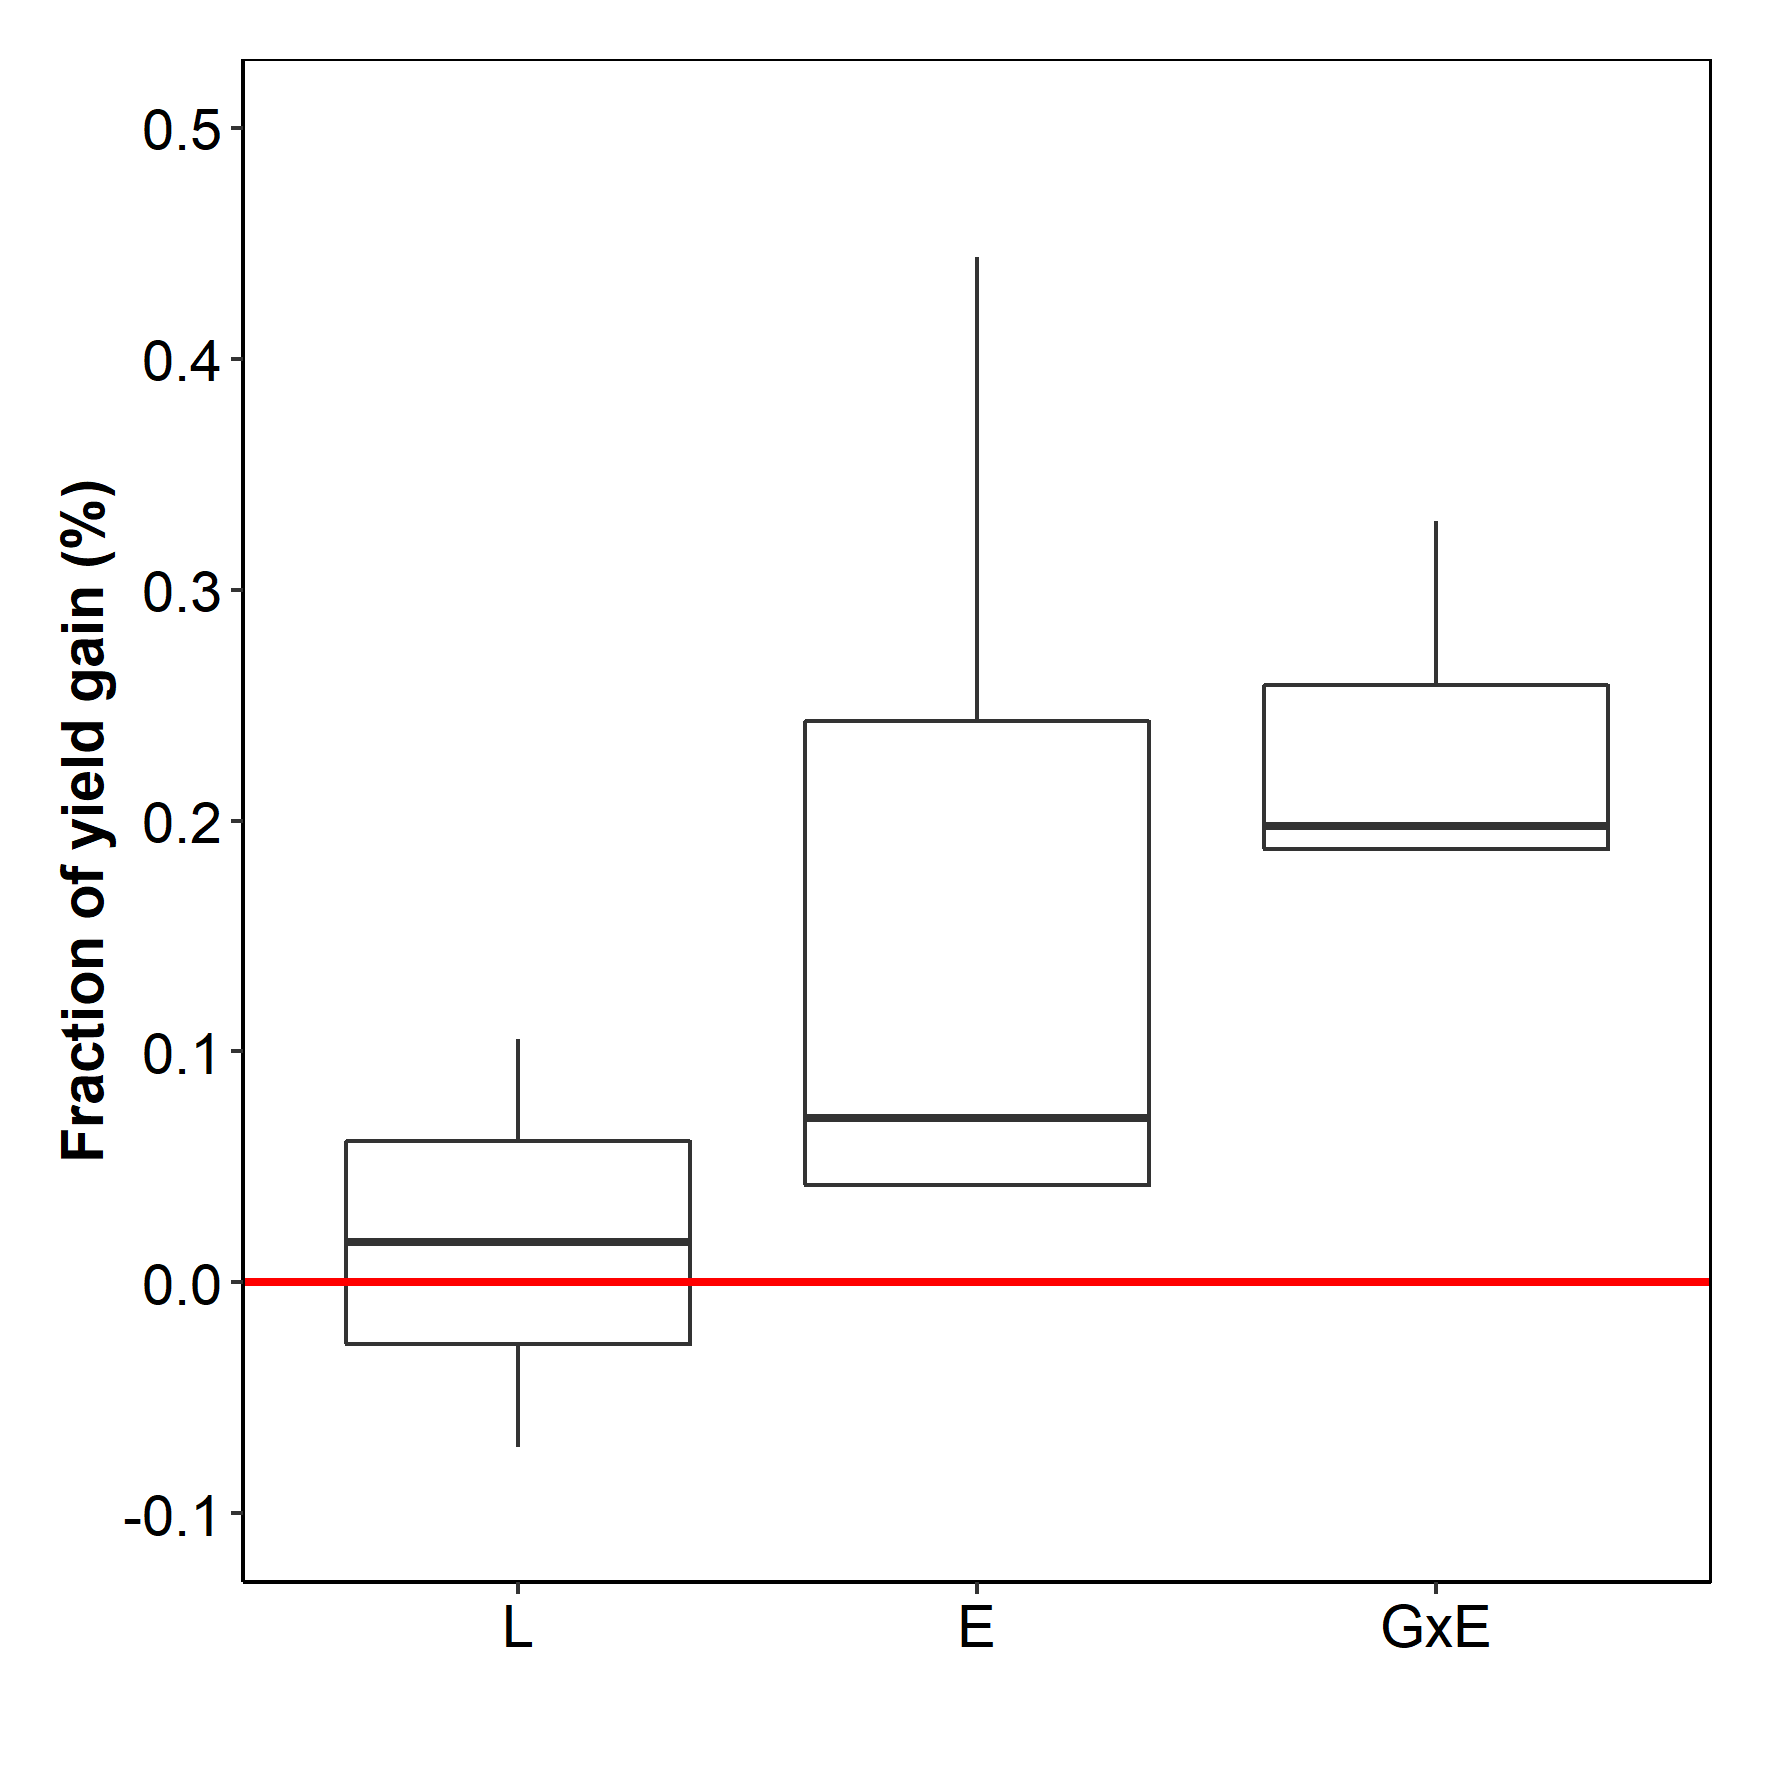

Values plotted in this chart, from the file beside it:
value, model, gain
1.995, L, -0.05122
2.184, L, 0.03871
2.18, L, 0.03641
2.185, L, 0.0389
2.273, L, 0.08091
2.191, L, 0.0419
1.957, L, -0.06965
2.039, L, -0.03021
2.201, L, 0.04646
2.144, L, 0.01961
2.211, L, 0.05132
2.156, L, 0.02504
2.058, L, -0.02133
2.296, L, 0.09196
2.062, L, -0.01964
2.264, L, 0.07673
2.059, L, -0.02071
2.052, L, -0.02415
2.022, L, -0.03831
2.039, L, -0.03026
2.071, L, -0.01534
2.066, L, -0.0178
2.012, L, -0.0432
1.968, L, -0.06425
2.034, L, -0.03264
2.254, L, 0.07201
2.148, L, 0.02163
2.293, L, 0.09041
2.262, L, 0.07568
1.97, L, -0.06323
2.123, L, 0.009323
2.052, L, -0.02443
2.066, L, -0.01745
2.142, L, 0.01838
2.02, L, -0.0393
2.235, L, 0.06301
2.028, L, -0.03574
2.049, L, -0.02556
2.322, L, 0.1041
2.253, L, 0.07144
2.159, L, 0.02652
2.193, L, 0.04298
2.069, L, -0.01619
2.184, L, 0.03863
2.076, L, -0.01301
2.14, L, 0.01744
2.205, L, 0.0484
2.133, L, 0.01443
2.044, L, -0.02819
2.238, L, 0.06403
1.98, L, -0.05828
2.068, L, -0.01657
2.22, L, 0.05551
2.141, L, 0.01789
2.01, L, -0.04427
2.14, L, 0.01778
2.137, L, 0.01602
2.232, L, 0.06151
2.018, L, -0.04044
2.268, L, 0.07869
... 3,540 more rows
